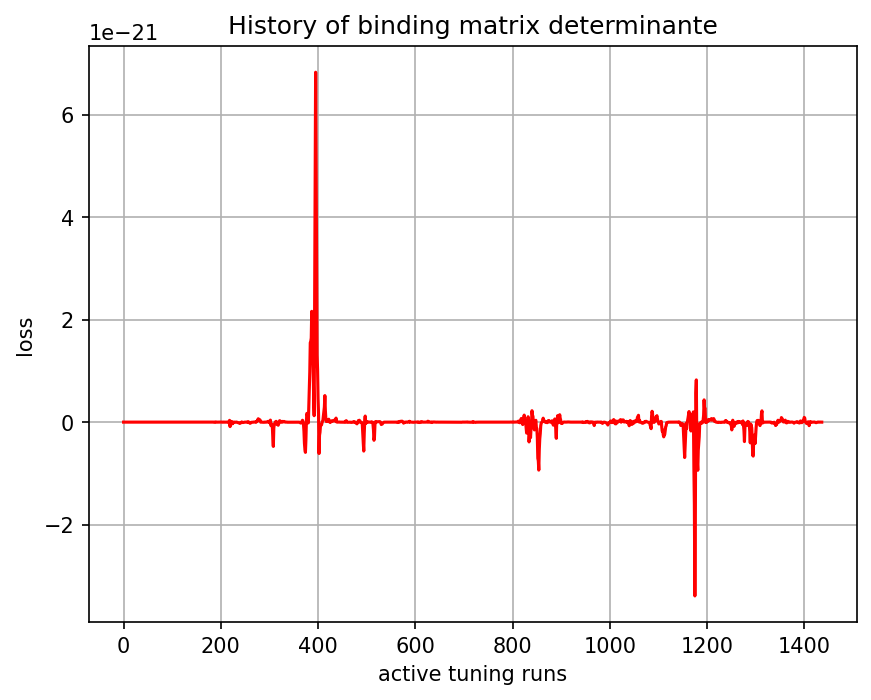

The file beside this chart, header and first rows:
, 0
0, -1.5e-44
1, -1.3288e-40
2, 8.545028e-37
3, -1.8448575e-34
4, -8.3847395e-33
5, -7.2330056e-33
6, -1.7143754e-31
7, -9.893004e-33
8, 5.8500715e-31
9, 8.843256e-31
10, 1.5613338e-30
11, 7.338516e-30
12, 5.0481584e-30
13, -2.092437e-30
14, -7.4613904e-30
15, -4.5060787e-30
16, -5.7767057e-30
17, -3.499476e-30
18, -9.58521e-29
19, -7.1300575e-29
20, -6.053234e-29
21, -5.128502e-29
22, 2.5719594e-29
23, -5.962634e-30
24, 4.5630835e-29
25, 1.5349497e-30
26, -5.7815093e-30
27, 4.383466e-29
28, -1.0470967e-31
29, 4.782904e-30
30, 4.1320357e-30
31, 8.879376e-29
32, 2.1680713e-28
33, 5.3716545e-30
34, 2.4692399e-29
35, 2.9254084e-29
36, 2.6758807e-29
37, 6.273743e-29
38, 1.1130434e-28
39, -1.144406e-28
40, -3.195418e-28
41, -5.684655e-28
42, -1.4155403e-28
43, -1.00772094e-28
44, -2.6516432e-29
45, 1.617396e-29
46, 4.5591056e-29
47, 3.2265625e-29
48, 6.3368536e-29
49, 9.4855685e-29
50, 1.3965314e-28
51, -1.4124022e-28
52, -2.778393e-28
53, -2.912211e-28
54, 2.1437045e-28
55, 1.1432769e-27
56, 1.70138e-27
57, 3.761185e-27
58, 2.261735e-27
59, 1.7417614e-27
... 1,377 more rows
